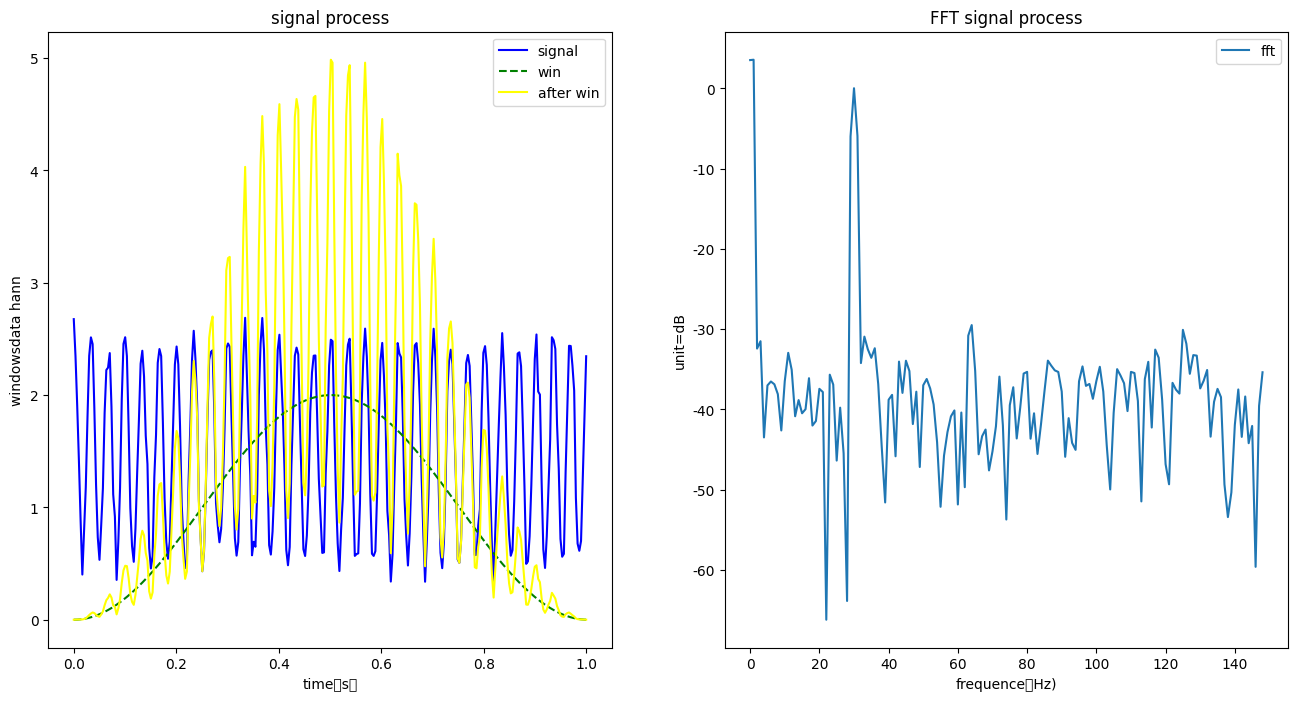

The script that saved this image:
# -*- coding: utf-8 -*-
"""
Created on Sat Mar 21 14:54:26 2020

[redacted]
"""
import numpy as np
import matplotlib.pyplot as plt
from scipy import signal
plt.rcParams['font.sans-serif']=['SimHei'] #用来正常显示中文标签
plt.rcParams['axes.unicode_minus']=False #用来正常显示负号
np.random.seed(0)
#信号
def sig(fs,fre,fun):
    t = np.arange(0,1,1/fs)
    def sin_wave(): #正弦波发生器
        sin = np.cos(2*np.pi*fre*t)
        return sin
    def square_wave():
        #方波发生器
        square = np.where(sin_wave()<0,1,0)
        return square
    def triangle_wave():
       #三角波发生器
        #离散信号的积分是卷积
        triangle = np.zeros(fs)
        square = square_wave()
        for i in range(0,len(square)-1):
            for j in range(0,i+1):
                triangle[i]+=square[j]
        return triangle
    def noise_wave():
        #噪声数据
        noise = np.random.normal(0,0.1,fs)+1.5
        return noise
    def funsig(ac):
        return ac()+noise_wave()
    if fun == 'sin':
        return funsig(sin_wave)
    elif fun =='square':
        return funsig(square_wave)
    elif fun =='triangle':
        return funsig(triangle_wave)
    elif fun =='noise':
        return funsig(noise_wave)
    else :
        print('input error!')
class myfft:
    def __init__(self,Fs,winname,fre,ADC_bit,ADC_Vpp,BW,unit):
        #信号频率
        self.f = fre 
        if(self.f == 0):
            print('please confirm the signal is DC')
        #采样率
        self.fs = Fs
        if(self.fs == 0):
            print('fs inputs error')
        #奈特斯奎定理检查
        if(self.fs < 2*self.f):
            print('it doesnt meet sample requirement' )
        #窗函数选择
        self.winname1 = winname
        if self.winname1 == None:
            self.powerrecover = 1
            self.altituderecover = 1
            self.ENBW = 1
        elif self.winname1 == 'hann':
            self.winname = signal.windows.hann
            self.powerrecover = 1.663
            self.altituderecover = 2
            self.ENBW = 1.5
        elif self.winname1 == 'blackman': 
            self.winname = signal.windows.blackman
            self.powerrecover = 1.812
            self.altituderecover = 2.381
            self.ENBW = 2
        elif self.winname1 =='hamming' :
            self.winname = signal.windows.hamming
            self.powerrecover = 1.586
            self.altituderecover = 1.852
            self.ENBW = 1.36
        elif self.winname1 == 'flattop': 
            self.winname = signal.windows.flattop
            self.powerrecover = 1.069
            self.altituderecover = 1.110
            self.ENBW = 3.77
        else :
            print('winname is flaut!!!')
        #窗函数数据
        if(self.winname == None):
            self.windata = np.ones(self.fs)
        else:
            self.windata = self.winname(self.fs,sym=0)
        #处理窗函数增益
        self.windata *= self.altituderecover
        #FFT后的单位
        self.unit=unit
        #ADC位数
        self.ADCbit = ADC_bit
        if(self.ADCbit == 0):
            print('ADCbit inputs error')
        self.ADCvpp = ADC_Vpp
        if(self.ADCvpp == 0):  
            print('ADCvpp inputs error')
        self.BW = 1.57*BW    #带宽
        if(self.BW == 0):
            print('BW inputs error')
        self.fullscale = 10*np.log10(self.ADCvpp ** 2 /8/50*1000)
    #加窗
    def win(self,data):
        return self.windata*data
    #画图
    def sigpaint(self,data):
        plt.subplot(121)
        plt.title('signal process')
        plt.xlabel("time（s）") 
        plt.ylabel("signal")
        t = np.linspace(0,1,self.fs)
        plt.plot(t,data,label='signal',color='blue')
        plt.legend()
        plt.show()
    #窗函数图像
    def winpaint(self,data):
        plt.subplot(121)
        plt.title('signal process')
        plt.xlabel("time（s）") 
        plt.ylabel("windows {0}".format(self.winname1))
        t = np.linspace(0,1,self.fs)
        plt.plot(t,self.windata,'b--',label='win',color='green')
        plt.legend()
        plt.show()
    #加窗后的图像
    def swpaint(self,data):
        plt.subplot(121)
        plt.title('signal process')
        plt.xlabel("time（s）") 
        plt.ylabel("windowsdata {0}".format(self.winname1))
        t = np.linspace(0,1,self.fs)
        plt.plot(t,self.win(data),label='after win',color='yellow')
        plt.legend()
        plt.show()
    #FFT后的图像
    def my_fft(self,data):
        #频率分辨率
        self.data = self.win(data)
        self.size = len(self.data)
        self.df = self.fs/self.size
        if self.df == 0:
            print("please confirm fs")
        #fft之后归一化
        self.da = abs(np.fft.fft(self.data)) / self.size*2
        self.da[0] /= 2 
        self.power = self.da ** 2
        if self.unit =='dB':
            self.da = 20*np.log10(self.da)
        elif self.unit =='dBFS':
            self.da = 20*np.log10(np.sqrt(2)*self.da)
        elif self.unit =='dBm':
            self.da = 20*np.log10(np.sqrt(2)*self.da)+self.fullscale
        elif self.unit =='dBmhz':
            self.da = 20*np.log10(np.sqrt(2)*self.da)+self.fullscale
            self.da -= 10*np.log10(self.fs/self.size*self.ENBW)         
            self.da -= 10*np.log10(2*self.BW/self.fs)
        elif self.unit == 'altitude':
            self.da = self.da            
        else:
            print("uint is error!")
        self.output = self.da
        self.fplain = np.arange(0,self.fs,self.df)
        
        plt.subplot(122)
        plt.title('FFT signal process')
        
        plt.xlabel("frequence（Hz)") 
        plt.ylabel("unit={0}".format(self.unit))
        plt.plot(self.fplain[0:int(self.size/2-1)],
                 self.output[0:int(self.size/2-1)],
                 label='fft')
        plt.legend()
        plt.show()
        return self.output
    
    
#参数设定    
Fs = 300
winname = 'hann'
fre = 30
ADC_bit = 12
ADC_Vpp = 3.3
BW = 1000
unit ='dB'#'dB'
wave ='sin'
#图像大小
plt.figure(figsize=(16,8))
#程序开始
sig1 = myfft(Fs,winname,fre,ADC_bit,ADC_Vpp,BW,unit)   
data = sig(Fs,fre,wave)
sig1.sigpaint(data)
sig1.winpaint(data)
sig1.swpaint(data)
out=sig1.my_fft(data)
